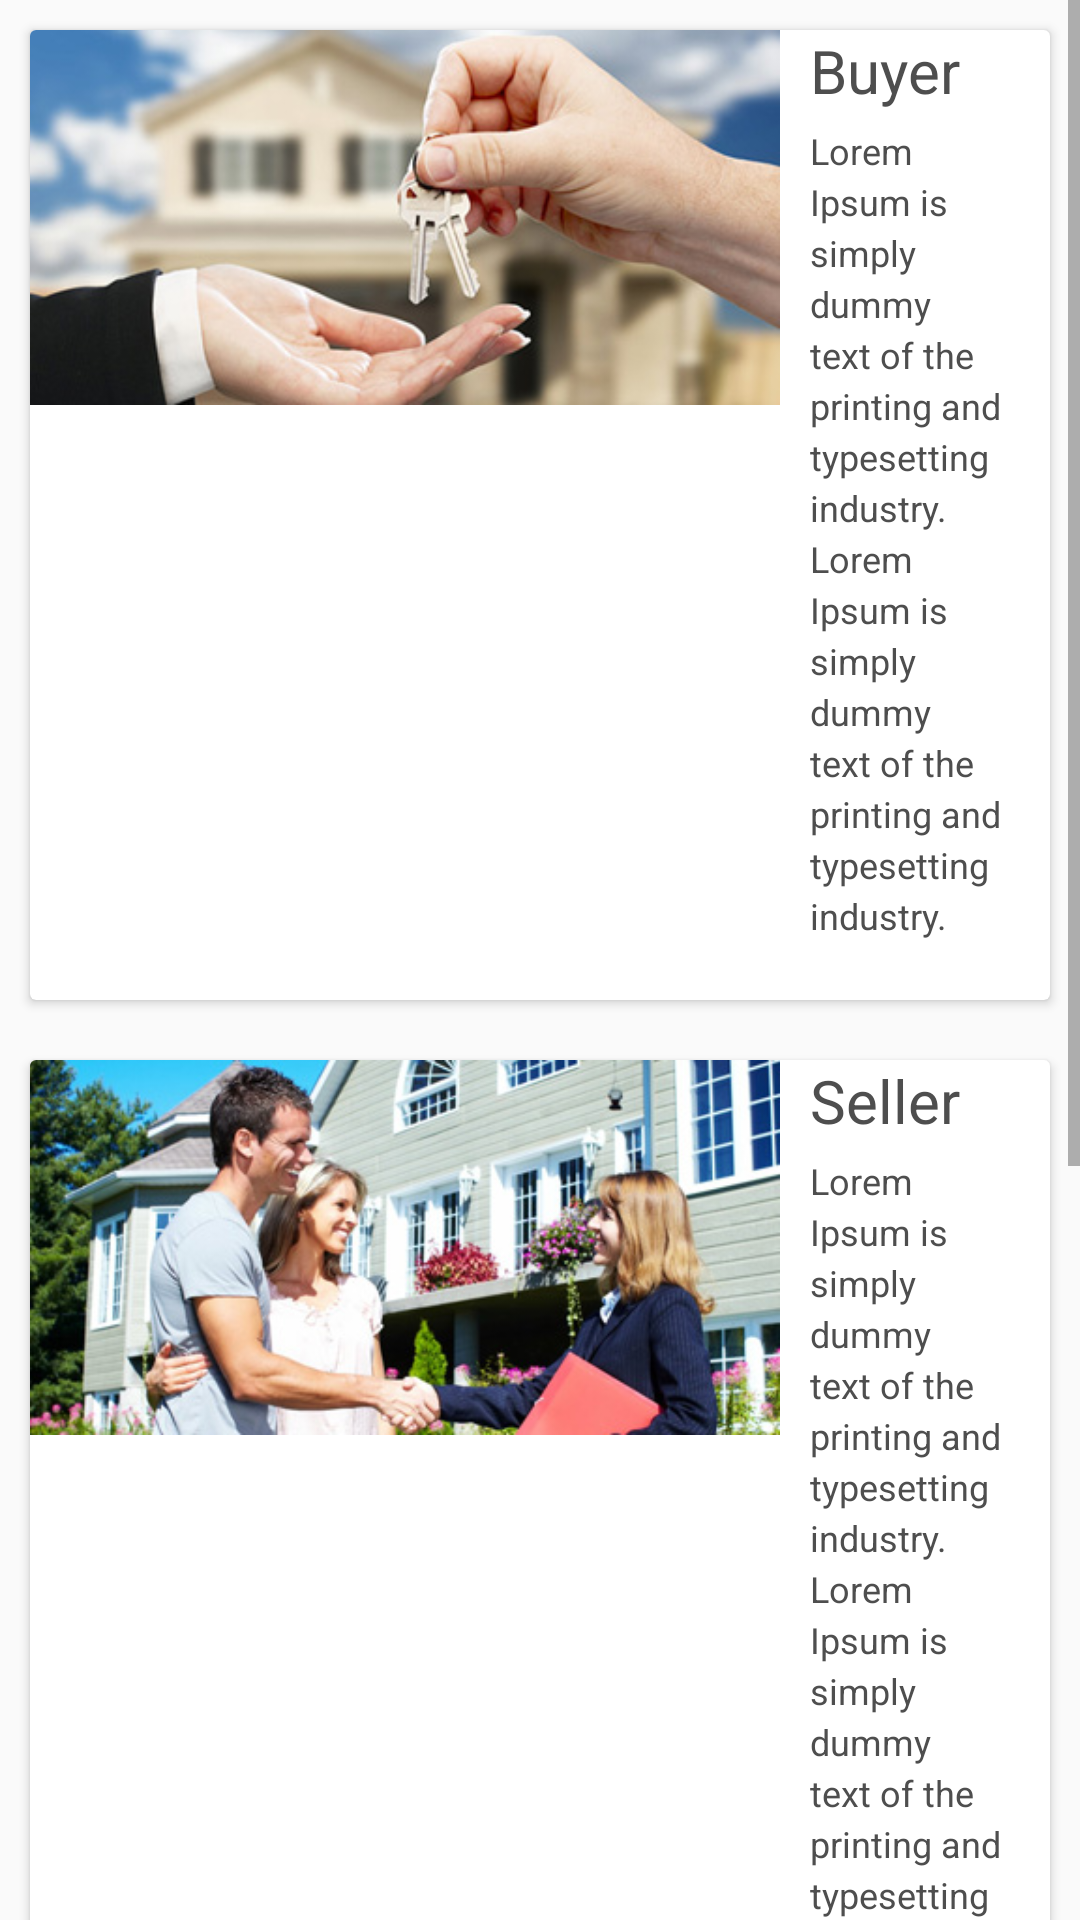

Produce the Android XML layout that renders to this screen, including the resource entries it uses.
<!-- AndroidManifest.xml: application theme AppTheme -->
<!-- res/layout/resourselandscap.xml -->
<?xml version="1.0" encoding="utf-8"?>
<RelativeLayout xmlns:android="http://schemas.android.com/apk/res/android"
    android:layout_width="match_parent"
    xmlns:tools="http://schemas.android.com/tools"
    android:layout_height="match_parent">

    <ScrollView
        android:layout_width="match_parent"
        android:layout_height="match_parent">

    <RelativeLayout
        android:id="@+id/re"
        android:layout_width="match_parent"
        android:layout_height="wrap_content">



        <android.support.v7.widget.CardView
            android:id="@+id/card1"
            android:layout_width="match_parent"
            android:layout_height="wrap_content"
            android:layout_marginEnd="10dp"
            android:layout_marginLeft="10dp"
            android:layout_marginStart="10dp"
            android:layout_marginTop="10dp">

            <LinearLayout
                android:layout_width="match_parent"
                android:layout_height="wrap_content"
                android:orientation="horizontal">

                <ImageView
                    android:id="@+id/img1"
                    android:layout_width="250dp"
                    android:layout_height="125dp"
                    android:scaleType="fitXY"
                    android:src="@drawable/res1" />


                <LinearLayout
                    android:layout_width="match_parent"
                    android:layout_height="wrap_content"
                    android:orientation="vertical">


                    <TextView
                        android:id="@+id/txt1"
                        android:layout_width="match_parent"
                        android:layout_height="wrap_content"
                        android:layout_marginBottom="5dp"
                        android:gravity="start"
                        android:paddingLeft="10dp"
                        android:text="Buyer"
                        android:textColor="#4e4e4e"
                        android:textSize="20dp"
                       />

                    <TextView
                        android:id="@+id/textView10"
                        android:layout_width="wrap_content"
                        android:layout_height="wrap_content"
                        android:layout_below="@+id/txt1"
                        android:layout_marginBottom="20dp"

                        android:lineSpacingExtra="3sp"
                        android:paddingEnd="10dp"
                        android:paddingStart="10dp"
                        android:text="@string/buyer"
                        android:textColor="#4e4e4e"
                        android:textSize="12sp"
                        tools:ignore="RtlCompat" />

                </LinearLayout>


            </LinearLayout>


        </android.support.v7.widget.CardView>

        <android.support.v7.widget.CardView
            android:id="@+id/card2"
            android:layout_width="match_parent"
            android:layout_height="wrap_content"
            android:layout_below="@+id/card1"
            android:layout_marginEnd="10dp"
            android:layout_marginLeft="10dp"
            android:layout_marginStart="10dp"
            android:layout_marginTop="20dp">

            <LinearLayout
                android:layout_width="match_parent"
                android:layout_height="wrap_content"
                android:orientation="horizontal">

                <ImageView
                    android:id="@+id/img2"
                    android:layout_width="250dp"
                    android:layout_height="125dp"
                    android:scaleType="fitXY"
                    android:src="@drawable/res2" />


                <LinearLayout
                    android:layout_width="match_parent"
                    android:layout_height="wrap_content"
                    android:orientation="vertical">


                    <TextView
                        android:id="@+id/txt2"
                        android:layout_width="match_parent"
                        android:layout_height="wrap_content"
                        android:layout_marginBottom="5dp"
                        android:gravity="start"
                        android:paddingLeft="10dp"
                        android:text="Seller"
                        android:textColor="#4e4e4e"
                        android:textSize="20dp" />

                    <TextView
                        android:id="@+id/textView15"
                        android:layout_width="wrap_content"
                        android:layout_height="wrap_content"
                        android:layout_below="@+id/txt2"
                        android:layout_marginBottom="20dp"

                        android:lineSpacingExtra="3sp"
                        android:paddingEnd="10dp"
                        android:paddingStart="10dp"
                        android:text="@string/seller"
                        android:textColor="#4e4e4e"
                        android:textSize="12sp"
                        tools:ignore="RtlCompat" />

                </LinearLayout>


            </LinearLayout>


        </android.support.v7.widget.CardView>

        <android.support.v7.widget.CardView
            android:id="@+id/card3"
            android:layout_width="match_parent"
            android:layout_height="wrap_content"
            android:layout_below="@+id/card2"
            android:layout_marginEnd="10dp"
            android:layout_marginBottom="10dp"
            android:layout_marginLeft="10dp"
            android:layout_marginStart="10dp"
            android:layout_marginTop="20dp">

            <LinearLayout
                android:layout_width="match_parent"
                android:layout_height="wrap_content"
                android:orientation="horizontal">

                <ImageView
                    android:id="@+id/img3"
                    android:layout_width="250dp"
                    android:layout_height="125dp"
                    android:scaleType="fitXY"
                    android:src="@drawable/res3" />


                <LinearLayout
                    android:layout_width="match_parent"
                    android:layout_height="wrap_content"
                    android:orientation="vertical">


                    <TextView
                        android:id="@+id/txt3"
                        android:layout_width="match_parent"
                        android:layout_height="wrap_content"
                        android:layout_marginBottom="5dp"
                        android:gravity="start"
                        android:paddingLeft="10dp"
                        android:text="Home Valuation"
                        android:textColor="#4e4e4e"
                        android:textSize="20dp" />

                    <TextView
                        android:id="@+id/textView16"
                        android:layout_width="wrap_content"
                        android:layout_height="wrap_content"
                        android:layout_below="@+id/txt2"
                        android:layout_marginBottom="20dp"

                        android:lineSpacingExtra="3sp"
                        android:paddingEnd="10dp"
                        android:paddingStart="10dp"
                        android:text="@string/homevaluation"
                        android:textColor="#4e4e4e"
                        android:textSize="12sp"
                        tools:ignore="RtlCompat" />

                </LinearLayout>


            </LinearLayout>


        </android.support.v7.widget.CardView>

    </RelativeLayout>
    </ScrollView>

</RelativeLayout>
<!-- resources referenced by this layout -->
<resources>
  <!-- drawable res1: jpg bitmap (drawable-v21, 27502 bytes) -->
  <!-- drawable res2: jpg bitmap (drawable-v21, 55252 bytes) -->
  <!-- drawable res3: jpg bitmap (drawable-v21, 28658 bytes) -->
  <string name="buyer">Lorem Ipsum is simply dummy text of the printing and typesetting industry.
          Lorem Ipsum is simply dummy text of the printing and typesetting industry.</string>
  <string name="homevaluation">Lorem Ipsum is simply dummy text of the printing and typesetting industry.
          Lorem Ipsum is simply dummy text of the printing and typesetting industry.</string>
  <string name="seller">Lorem Ipsum is simply dummy text of the printing and typesetting industry.
          Lorem Ipsum is simply dummy text of the printing and typesetting industry.</string>
  <style name="AppTheme" parent="Theme.AppCompat.Light.DarkActionBar">
          
          <item name="colorPrimary">@color/colorWhite</item>
          <item name="colorPrimaryDark">@color/colorPrimaryDark</item>
          <item name="colorAccent">@color/colorAccent</item>
      </style>
  <color name="colorWhite">#FFFF</color>
  <color name="colorPrimaryDark">#303F9F</color>
  <color name="colorAccent">#FF4081</color>
</resources>
